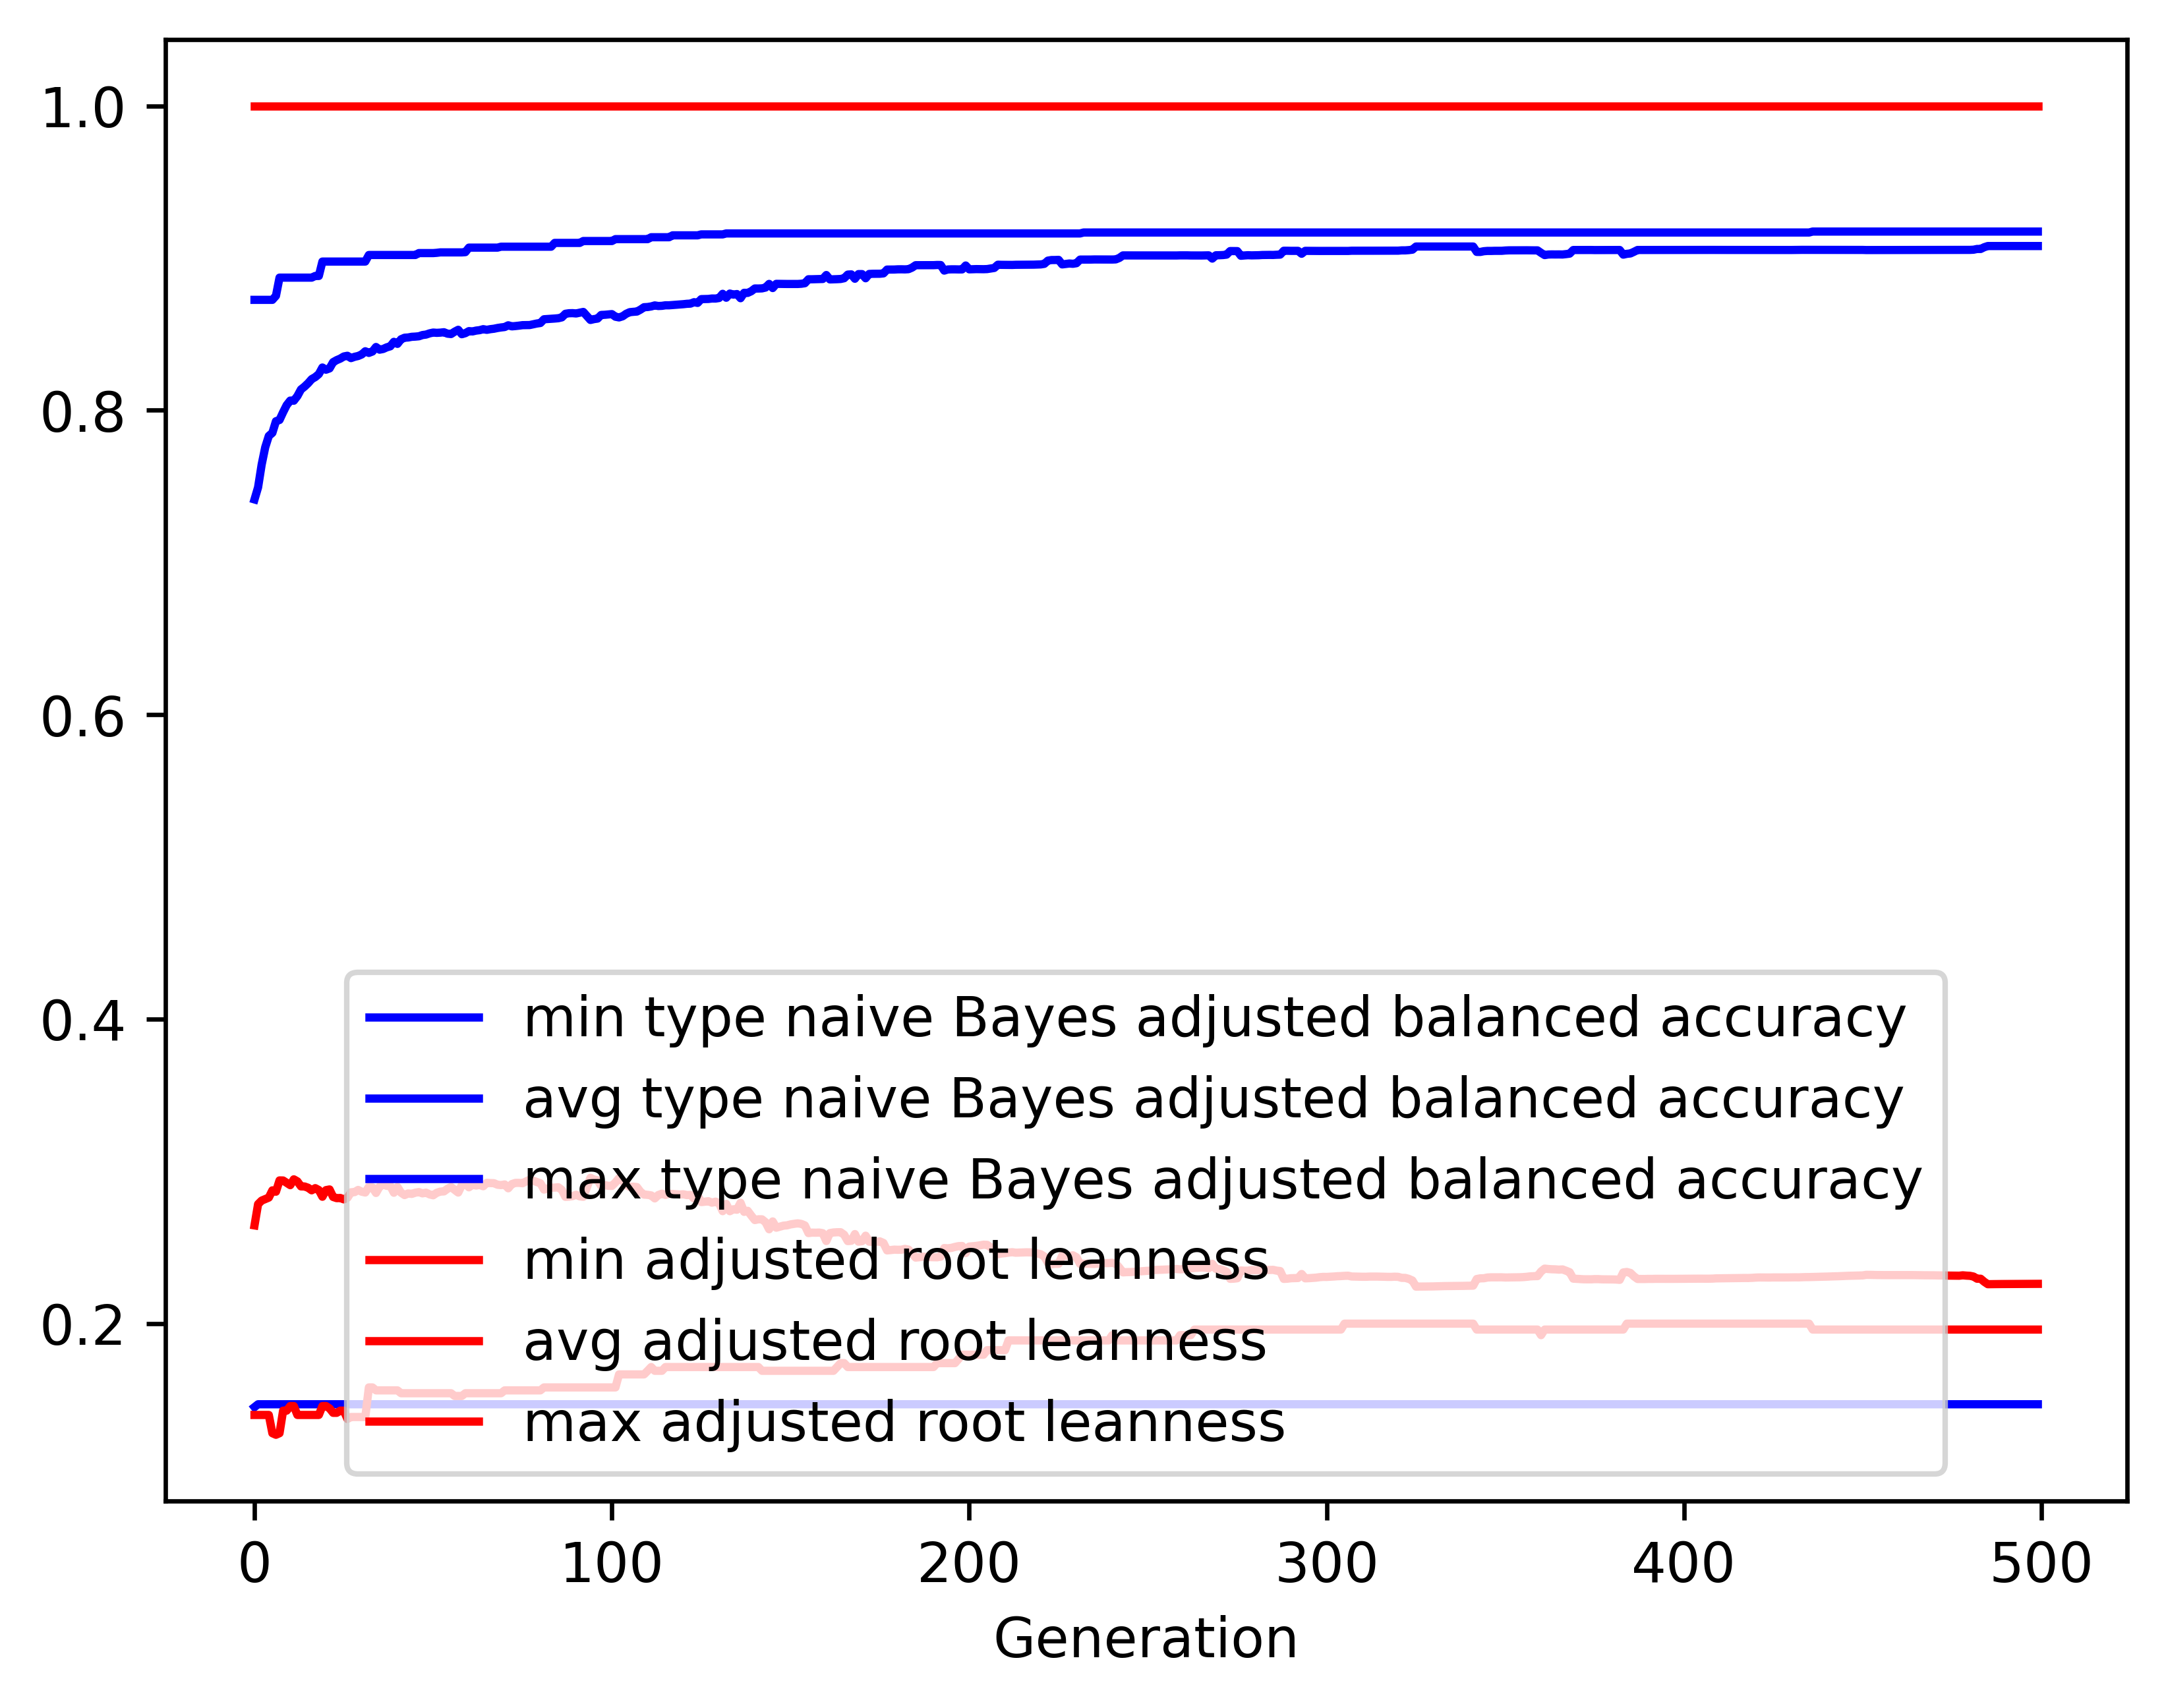

Data behind this chart, as committed beside it:
gen, evals, gen_feats, explored, type naive Bayes adjusted balanced accur…, type naive Bayes adjusted balanced accur…, type naive Bayes adjusted balanced accur…, type naive Bayes adjusted balanced accur…, adjusted root leanness_min, adjusted root leanness_avg, adjusted root leanness_max, adjusted root leanness_std
0, 500, 408, 408, 0.1452, 0.7414, 0.8725, 0.1658, 0.14, 0.2646, 1.0, 0.1675
1, 510, 620, 625, 0.147, 0.7494, 0.8725, 0.1483, 0.14, 0.2785, 1.0, 0.1404
2, 500, 678, 844, 0.147, 0.7643, 0.8725, 0.1309, 0.14, 0.2808, 1.0, 0.1384
3, 500, 682, 1055, 0.147, 0.7757, 0.8725, 0.1234, 0.14, 0.2819, 1.0, 0.1378
4, 500, 725, 1257, 0.147, 0.7831, 0.8725, 0.1185, 0.14, 0.2828, 1.0, 0.1374
5, 500, 723, 1421, 0.147, 0.7852, 0.8725, 0.12, 0.128, 0.2876, 1.0, 0.1383
6, 500, 767, 1611, 0.147, 0.7928, 0.8752, 0.1134, 0.127, 0.2867, 1.0, 0.1358
7, 500, 777, 1789, 0.147, 0.7936, 0.8871, 0.1119, 0.128, 0.2941, 1.0, 0.1355
8, 500, 775, 1953, 0.147, 0.7987, 0.8871, 0.1079, 0.1429, 0.294, 1.0, 0.1353
9, 500, 787, 2102, 0.147, 0.8034, 0.8871, 0.1045, 0.1429, 0.2925, 1.0, 0.1329
10, 500, 843, 2279, 0.147, 0.8064, 0.8871, 0.1041, 0.1459, 0.291, 1.0, 0.1324
11, 500, 810, 2430, 0.147, 0.8063, 0.8871, 0.1054, 0.1459, 0.2948, 1.0, 0.1344
12, 500, 822, 2558, 0.147, 0.8093, 0.8871, 0.1034, 0.14, 0.2935, 1.0, 0.1335
13, 500, 831, 2698, 0.147, 0.8137, 0.8871, 0.1013, 0.14, 0.2902, 1.0, 0.133
14, 500, 839, 2829, 0.147, 0.8156, 0.8871, 0.1015, 0.14, 0.2901, 1.0, 0.1331
15, 500, 836, 2961, 0.147, 0.8178, 0.8871, 0.1007, 0.14, 0.2893, 1.0, 0.1337
16, 500, 864, 3104, 0.147, 0.8205, 0.8871, 0.09984, 0.14, 0.2876, 1.0, 0.1336
17, 500, 845, 3220, 0.147, 0.8218, 0.8882, 0.09912, 0.14, 0.289, 1.0, 0.1335
18, 500, 833, 3331, 0.147, 0.8238, 0.8882, 0.09817, 0.14, 0.2878, 1.0, 0.1339
19, 500, 829, 3440, 0.147, 0.8281, 0.8977, 0.09475, 0.1459, 0.2834, 1.0, 0.1325
20, 500, 835, 3540, 0.147, 0.8267, 0.8977, 0.09721, 0.1459, 0.2877, 1.0, 0.1337
21, 500, 846, 3629, 0.147, 0.8275, 0.8977, 0.09667, 0.1443, 0.2882, 1.0, 0.1343
22, 500, 859, 3727, 0.147, 0.8316, 0.8977, 0.09376, 0.1414, 0.2832, 1.0, 0.1323
23, 500, 803, 3806, 0.147, 0.8329, 0.8977, 0.09376, 0.1414, 0.2824, 1.0, 0.1327
24, 500, 881, 3903, 0.147, 0.8339, 0.8977, 0.09354, 0.1429, 0.2826, 1.0, 0.1325
25, 500, 840, 3993, 0.147, 0.8353, 0.8977, 0.09384, 0.1429, 0.2816, 1.0, 0.133
26, 500, 862, 4079, 0.147, 0.8358, 0.8977, 0.09372, 0.1374, 0.2826, 1.0, 0.1323
27, 500, 846, 4150, 0.147, 0.8343, 0.8977, 0.09651, 0.1387, 0.2863, 1.0, 0.1342
28, 500, 824, 4211, 0.147, 0.8351, 0.8977, 0.09631, 0.1387, 0.2864, 1.0, 0.1347
29, 500, 823, 4280, 0.147, 0.8357, 0.8977, 0.09604, 0.1387, 0.2878, 1.0, 0.1336
30, 500, 830, 4346, 0.147, 0.8367, 0.8977, 0.0963, 0.1387, 0.2867, 1.0, 0.1339
31, 500, 823, 4400, 0.147, 0.8388, 0.8977, 0.09354, 0.1387, 0.2862, 1.0, 0.1319
32, 500, 843, 4465, 0.147, 0.8377, 0.902, 0.09541, 0.1581, 0.2899, 1.0, 0.1326
33, 500, 824, 4528, 0.147, 0.8386, 0.902, 0.09559, 0.1581, 0.2895, 1.0, 0.1328
34, 500, 831, 4582, 0.147, 0.8416, 0.902, 0.09307, 0.1562, 0.2858, 1.0, 0.1304
35, 500, 810, 4625, 0.147, 0.8398, 0.902, 0.09635, 0.1562, 0.29, 1.0, 0.133
36, 500, 797, 4666, 0.147, 0.8403, 0.902, 0.09558, 0.1562, 0.2914, 1.0, 0.1322
37, 500, 817, 4718, 0.147, 0.8413, 0.902, 0.09574, 0.1562, 0.2905, 1.0, 0.1326
38, 500, 817, 4772, 0.147, 0.842, 0.902, 0.09584, 0.1562, 0.2905, 1.0, 0.1327
39, 500, 831, 4823, 0.147, 0.845, 0.902, 0.09376, 0.1562, 0.286, 1.0, 0.1313
40, 500, 856, 4865, 0.147, 0.8436, 0.902, 0.09562, 0.1562, 0.2898, 1.0, 0.1329
41, 500, 842, 4907, 0.147, 0.8466, 0.902, 0.09313, 0.1543, 0.286, 1.0, 0.1303
42, 500, 835, 4954, 0.147, 0.8477, 0.902, 0.09323, 0.1543, 0.2845, 1.0, 0.131
43, 500, 838, 4997, 0.147, 0.8478, 0.902, 0.09324, 0.1543, 0.2855, 1.0, 0.1305
44, 500, 837, 5036, 0.147, 0.8483, 0.902, 0.09333, 0.1543, 0.2852, 1.0, 0.1307
45, 500, 855, 5083, 0.147, 0.8484, 0.902, 0.09339, 0.1543, 0.286, 1.0, 0.1305
46, 500, 809, 5119, 0.147, 0.8486, 0.9033, 0.0934, 0.1543, 0.2864, 1.0, 0.1303
47, 500, 824, 5146, 0.147, 0.8494, 0.9033, 0.0934, 0.1543, 0.2856, 1.0, 0.1307
48, 500, 840, 5184, 0.147, 0.8497, 0.9033, 0.0932, 0.1543, 0.2861, 1.0, 0.1304
49, 500, 809, 5215, 0.147, 0.8505, 0.9033, 0.09301, 0.1543, 0.2849, 1.0, 0.1309
50, 500, 816, 5241, 0.147, 0.8511, 0.9033, 0.09307, 0.1543, 0.2843, 1.0, 0.1308
51, 500, 836, 5264, 0.147, 0.8509, 0.9034, 0.09305, 0.1543, 0.286, 1.0, 0.1304
52, 500, 818, 5281, 0.147, 0.851, 0.9037, 0.09304, 0.1543, 0.2867, 1.0, 0.1303
53, 500, 805, 5304, 0.147, 0.8513, 0.9037, 0.09308, 0.1543, 0.2869, 1.0, 0.1302
54, 500, 830, 5326, 0.147, 0.8503, 0.9037, 0.09531, 0.1543, 0.2886, 1.0, 0.1318
55, 500, 815, 5350, 0.147, 0.8501, 0.9037, 0.0958, 0.1543, 0.2898, 1.0, 0.1329
56, 500, 811, 5365, 0.147, 0.8516, 0.9037, 0.09382, 0.1525, 0.2879, 1.0, 0.1316
57, 500, 836, 5392, 0.147, 0.8529, 0.9037, 0.09334, 0.1525, 0.2861, 1.0, 0.131
58, 500, 834, 5415, 0.147, 0.85, 0.9037, 0.09843, 0.1525, 0.291, 1.0, 0.1327
59, 500, 831, 5440, 0.147, 0.8507, 0.9039, 0.09596, 0.1543, 0.292, 1.0, 0.1321
... 440 more rows
